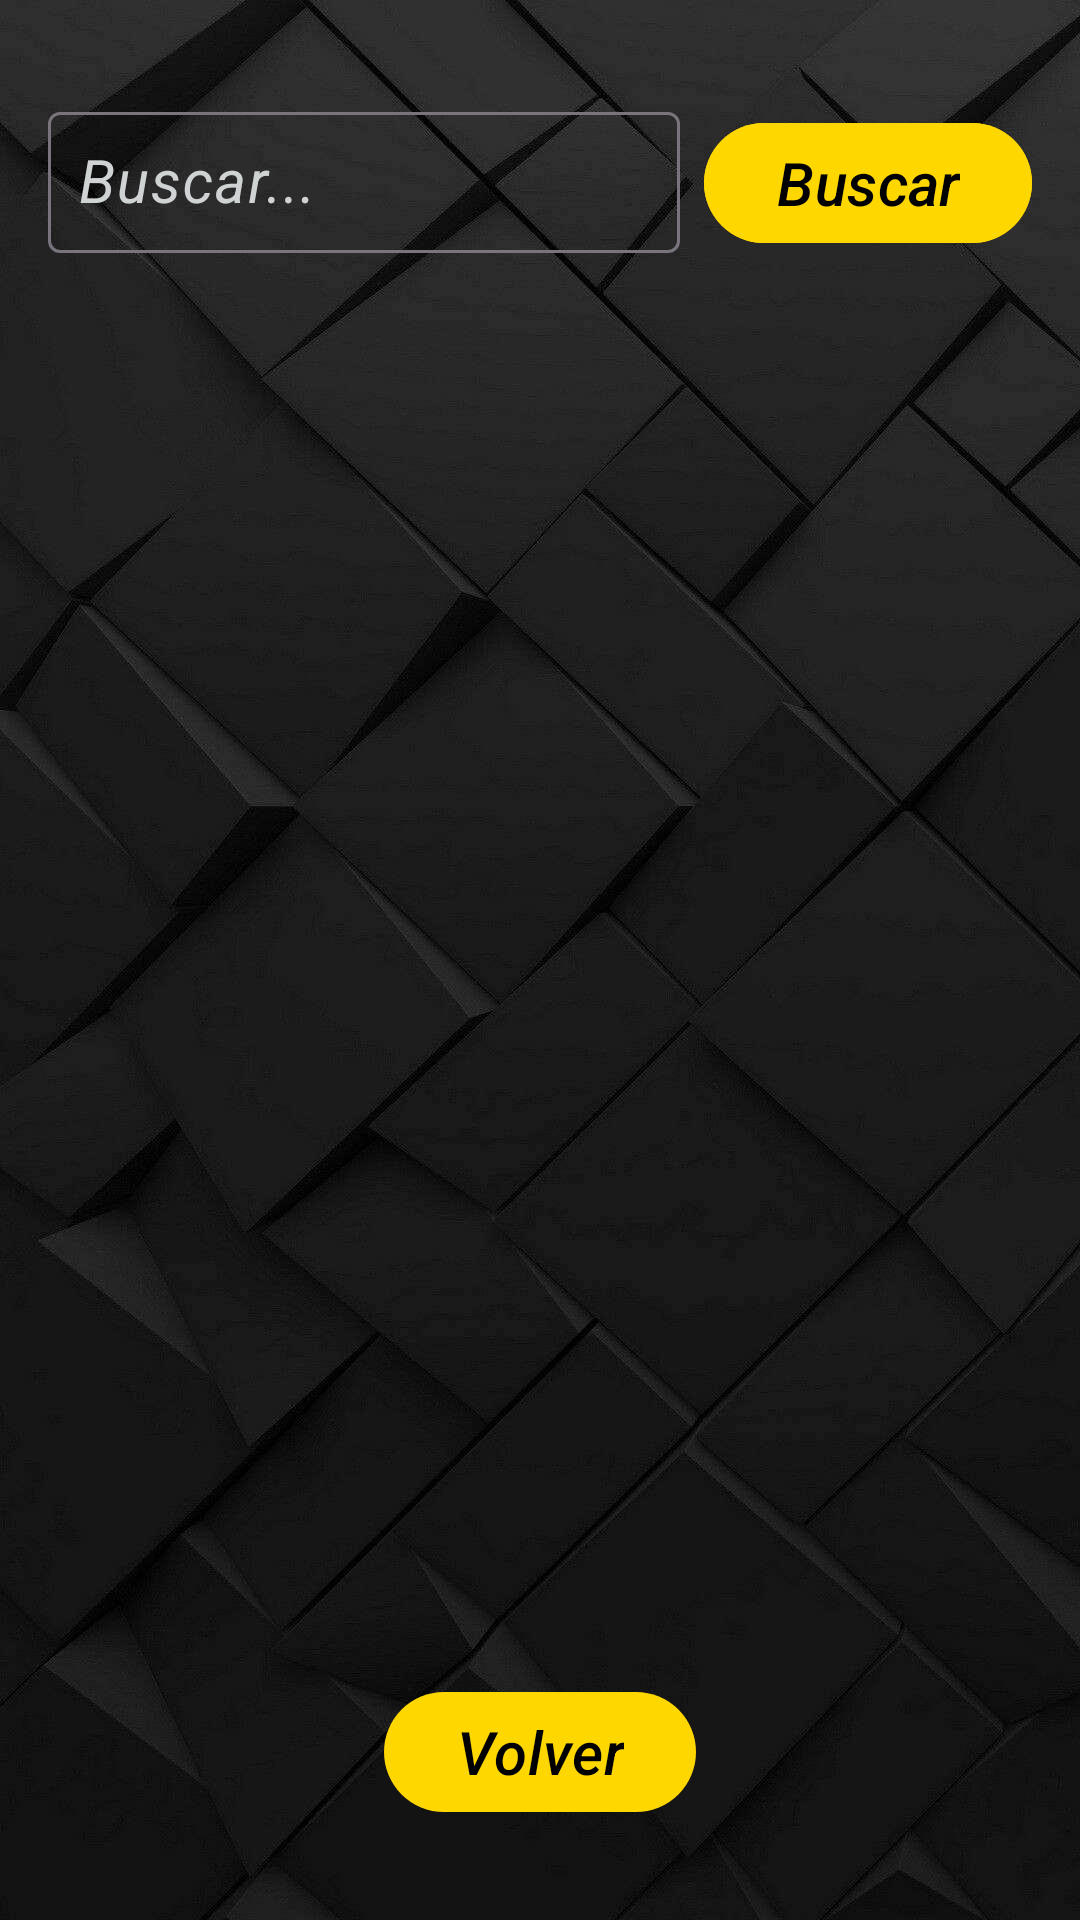

This screen was rendered from an Android layout file. Write that file and the resources it references.
<!-- AndroidManifest.xml: application theme Theme.SociaLab2 -->
<!-- res/layout/verusuario.xml -->
<LinearLayout
    xmlns:android="http://schemas.android.com/apk/res/android"
    xmlns:app="http://schemas.android.com/apk/res-auto"
    android:layout_width="match_parent"
    android:layout_height="match_parent"
    android:background="@drawable/fondo1"
    android:orientation="vertical"
    android:padding="16dp">

    
    <LinearLayout
        android:layout_width="match_parent"
        android:layout_height="wrap_content"
        android:orientation="horizontal"
        android:layout_marginTop="16dp">

        
        <com.google.android.material.textfield.TextInputLayout
            android:layout_width="0dp"
            android:layout_height="wrap_content"
            android:layout_weight="1"
            android:textColorHint="#d0d3d4">

            <com.google.android.material.textfield.TextInputEditText
                android:id="@+id/editTextBuscar"
                android:layout_width="match_parent"
                android:layout_height="wrap_content"
                android:hint="Buscar..."
                android:padding="10dp"
                android:textColor="#FFD700"
                android:textSize="20sp"
                android:textStyle="italic" />
        </com.google.android.material.textfield.TextInputLayout>

        
        <com.google.android.material.button.MaterialButton
            android:id="@+id/buttonBuscar"
            android:layout_width="wrap_content"
            android:layout_height="wrap_content"
            android:text="Buscar"
            android:textSize="20sp"
            android:textStyle="italic"
            android:backgroundTint="#FFD700"
            android:textColor="#000000"
            android:layout_marginStart="8dp" />
    </LinearLayout>

    
    <ScrollView
        android:layout_width="match_parent"
        android:layout_height="0dp"
        android:layout_weight="1"
        android:layout_marginTop="16dp"
        >

        <TableLayout
            android:id="@+id/tblUser"
            android:layout_width="match_parent"
            android:layout_height="wrap_content"
            android:stretchColumns="*"
            android:textColor="#FFD700"/>

    </ScrollView>

    
    <com.google.android.material.button.MaterialButton
        android:id="@+id/buttonVolver"
        android:layout_width="wrap_content"
        android:layout_height="wrap_content"
        android:layout_marginTop="16dp"
        android:layout_marginBottom="16dp"
        app:backgroundTint="#FFD700"
        android:text="Volver"
        android:textColor="#000000"
        android:textSize="20sp"
        android:textStyle="italic"
        android:layout_gravity="center"/>
</LinearLayout>
<!-- resources referenced by this layout -->
<resources>
  <!-- drawable fondo1: jpg bitmap (drawable, 54953 bytes) -->
  <style name="Theme.SociaLab2" parent="Base.Theme.SociaLab2" />
  <style name="Base.Theme.SociaLab2" parent="Theme.Material3.DayNight.NoActionBar">
          
          
      </style>
</resources>
